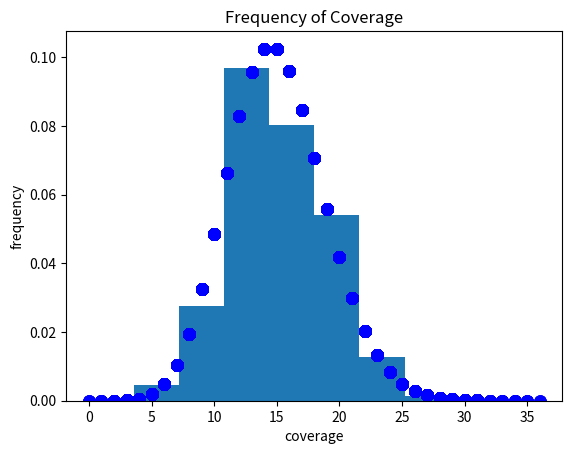

This figure's Python source:
#!/usr/bin/env python3
import numpy as np


genome = np.zeros(1000000, dtype=int) #makes array with 1 mil zeros with each zero standing for a base pair standing for genome
from scipy.stats import poisson 
import matplotlib.pyplot as plt



#this is for 5x coverage
#for i in range(50000): #number of reads required
    #randstart = np.random.randint(0, 999900) #set possible start and end positions for random reads
    #for j in range(randstart, randstart + 100): #random read start and read end = start + 100
        #genome[j] += 1 #turn zeros in array into 1's to represent they have been read once

#this is to count the number of zeros for 1.3 for 5x coverage
#v = np.array(genome)
#zeros = np.where(v==0)
#print(len(zeros[0]))


#this is to make hitogram for 5x coverage
#x = np.array(genome) #make array of our reads for each position 
#fig, ax = plt.subplots()
#ax.plot(x, poisson.pmf(x, mu=5), 'bo', ms=8) 
#ax.hist(x, density =True)
#ax.set_ylabel("frequency")
#ax.set_xlabel("coverage")
#plt.title("Frequency of Coverage")
#plt.savefig("5xhist.png")


#this is for 15x coverage
# for i in [1, 2, 3, 4, 5, 6, 7, 8, 9, 10] / range(10):
for i in range(150000): #number of reads required. outer for loop is just saying do something 150,000 times
    randstart = np.random.randint(0, 999900) #represents where you are starting your reads from. random starting positions for reads
    for j in range(randstart, randstart + 100): #random read start and read end = start + 100
        genome[j] += 1 #turn zeros in array into 1's from random start position to random start position + 100 to represent they have been read once


#this is to make hitogram for 15x coverage
x = np.array(genome) #make array of our reads for each position 
fig, ax = plt.subplots()
ax.plot(x, poisson.pmf(x, mu=15), 'bo', ms=8) 
ax.hist(x, density =True) #density=true turns raw count into probability thing #another way to do the plot would be to have raw counts and convert poisoon probabilities by x 1000000
ax.set_ylabel("frequency")
ax.set_xlabel("coverage")
plt.title("Frequency of Coverage")
#plt.savefig("15xhist.png")

#this is to count the number of zeros for 1.3 for 15x coverage
v = np.array(genome)
zeros = np.where(v==0)
print(len(zeros[0]))






